Labelled photos from "ssds-2025", an image-classification folder in luriahc/ssds-2025. The possible labels are: Admiralty, Ang Mo Kio, Bukit Panjang, Bukit Timah, Buona Vista, Changi, Choa Chu Kang Central, Choa Chu Kang South, Clementi, East Coast Parkway, Jurong Island, Jurong Pier, Jurong West, Kent Ridge, Kranji Reservoir, Lim Chu Kang, Lower Peirce Reservoir, Macritchie Reservoir, Mandai, Marina Barrage, Marine Parade, Newton, Nicoll Highway, Pasir Panjang, Pasir Ris Central, Pasir Ris West, Paya Lebar, Pulau Ubin, Punggol, Queenstown, Seletar, Sembawang, Sentosa Island, Simei, Somerset Road, Tai Seng, Tanjong Katong, Tengah, Toa Payoh, Tuas, Tuas South, Ulu Pandan, Upper Peirce Reservoir, Whampoa.

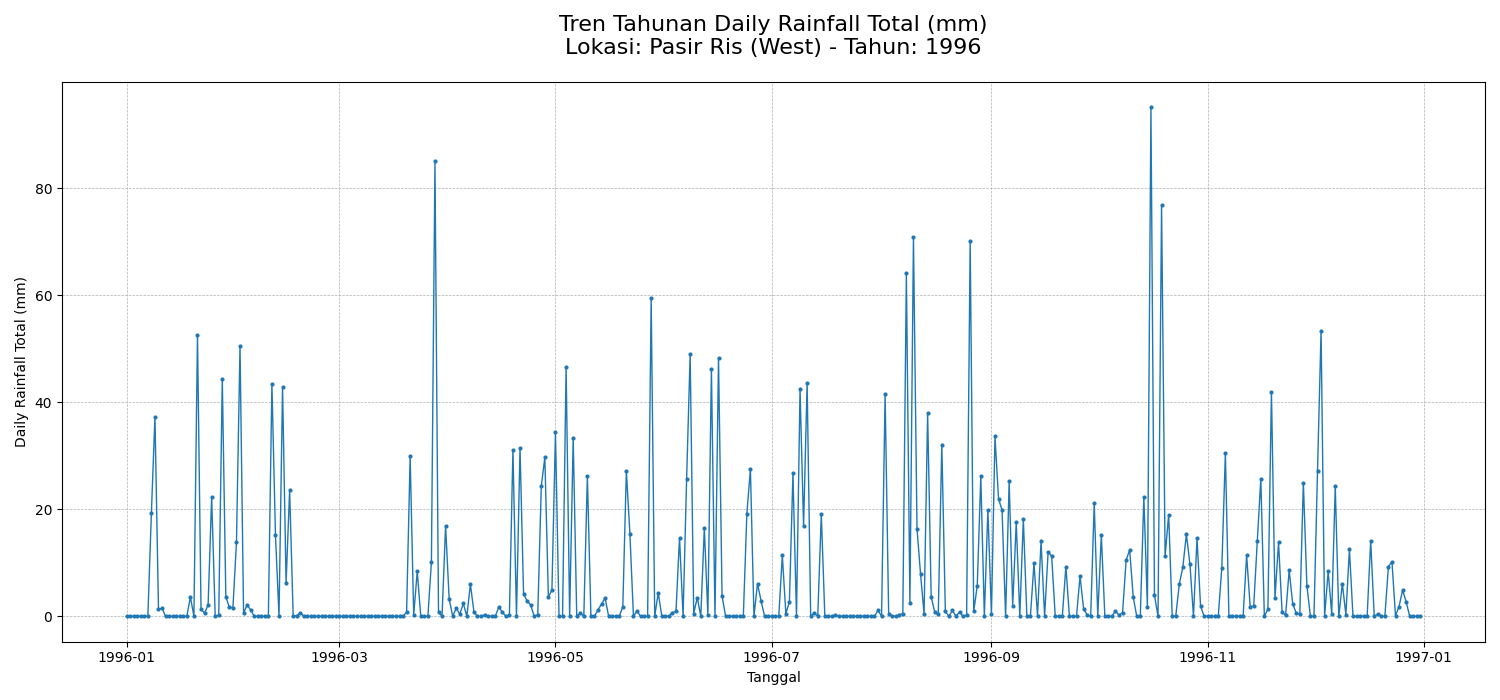
Label: Pasir Ris West

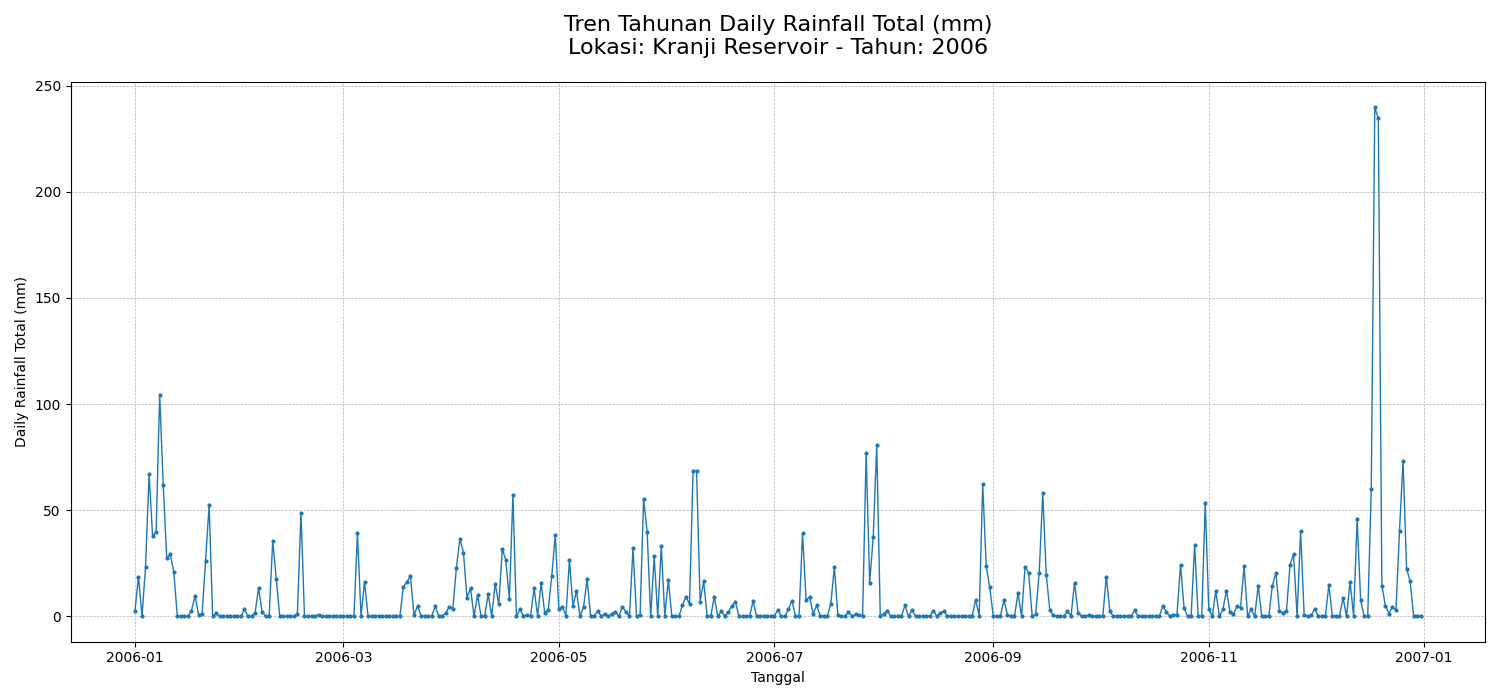
Label: Kranji Reservoir

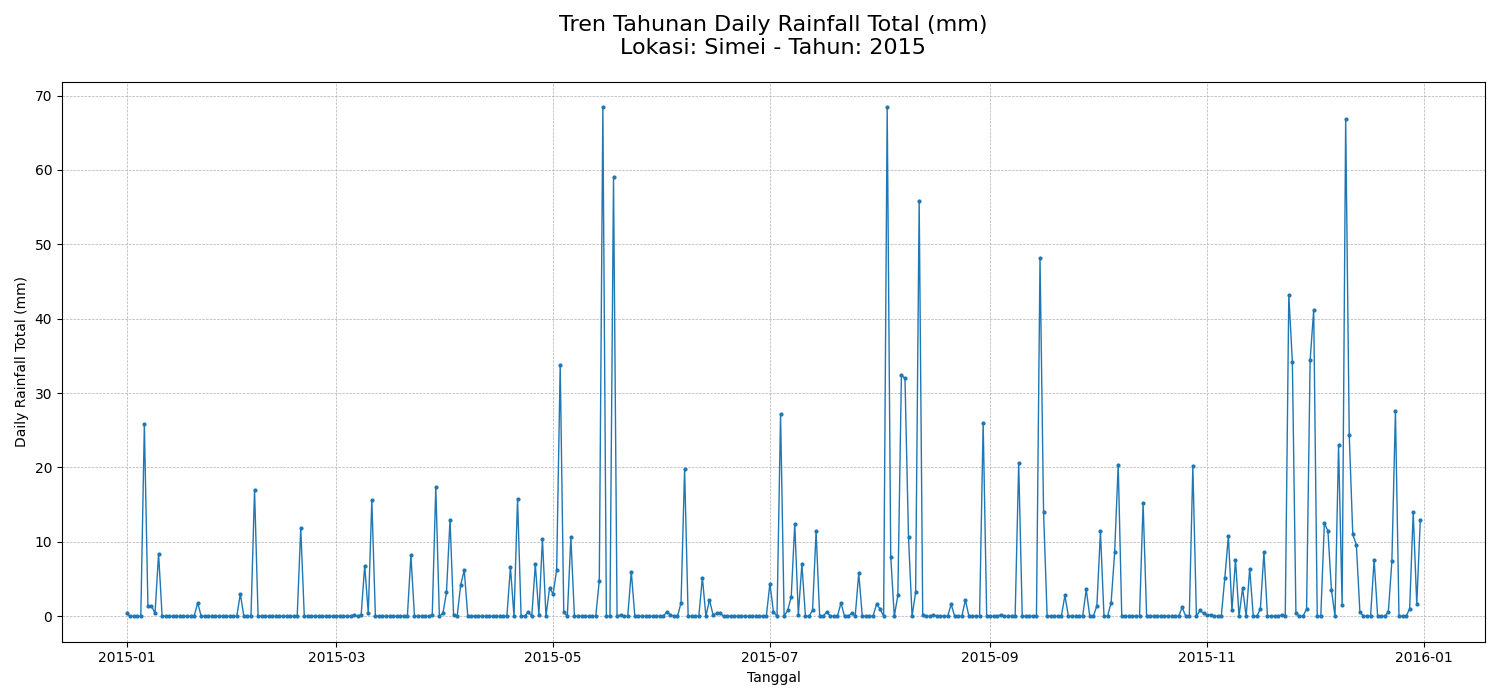
Label: Simei

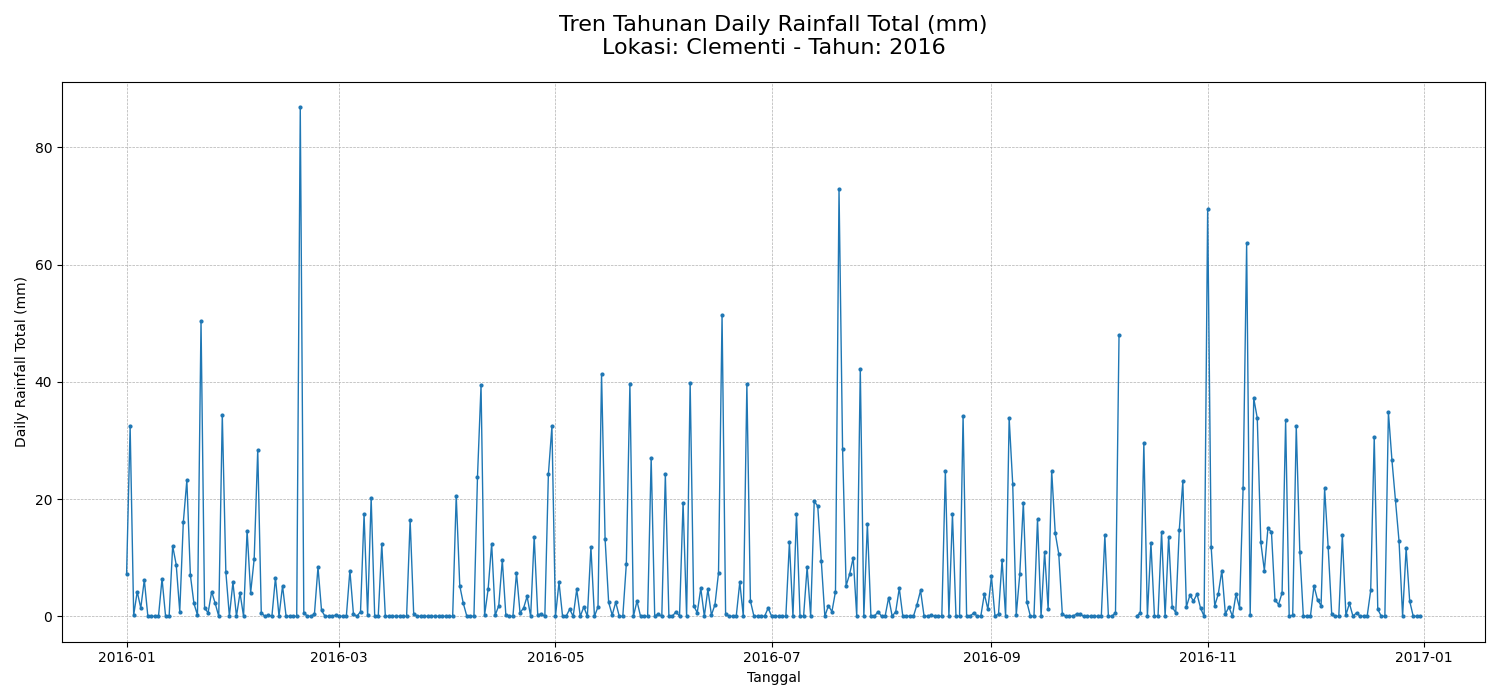
Label: Clementi

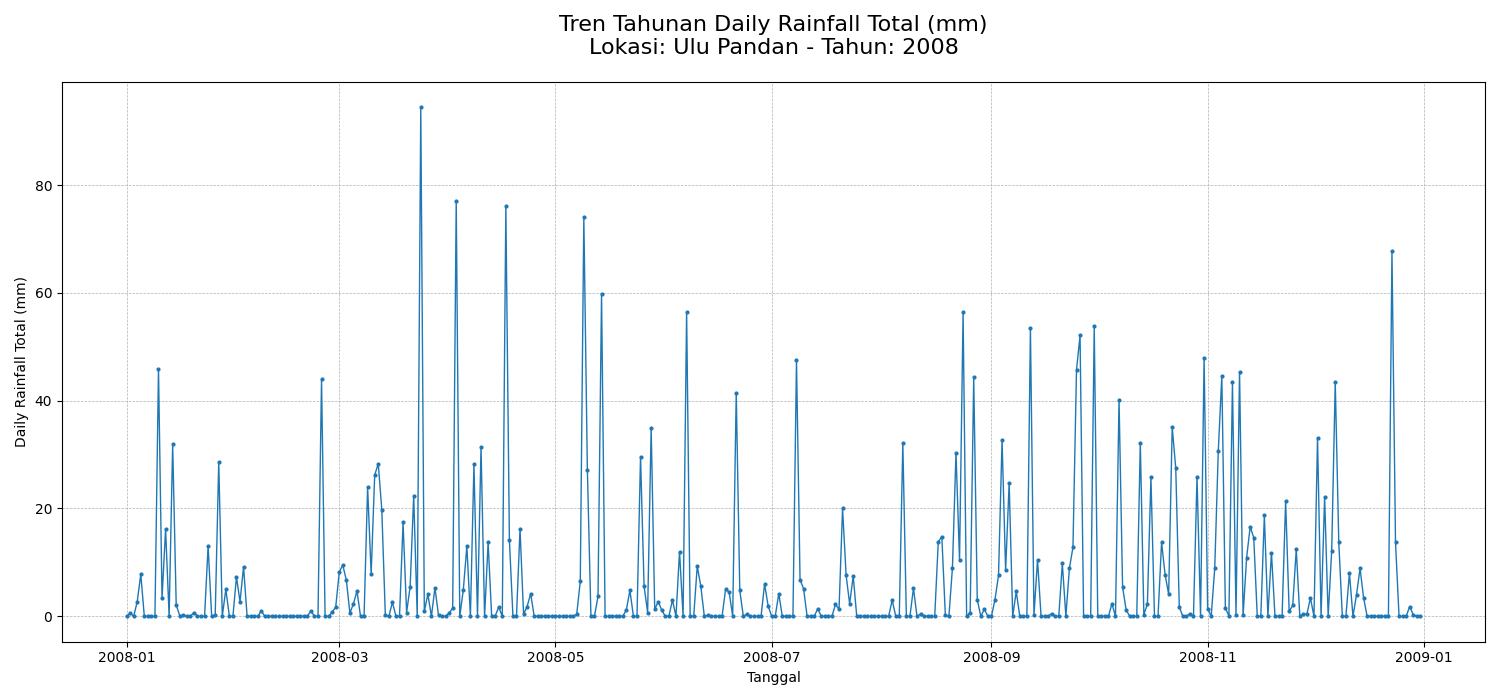
Label: Ulu Pandan

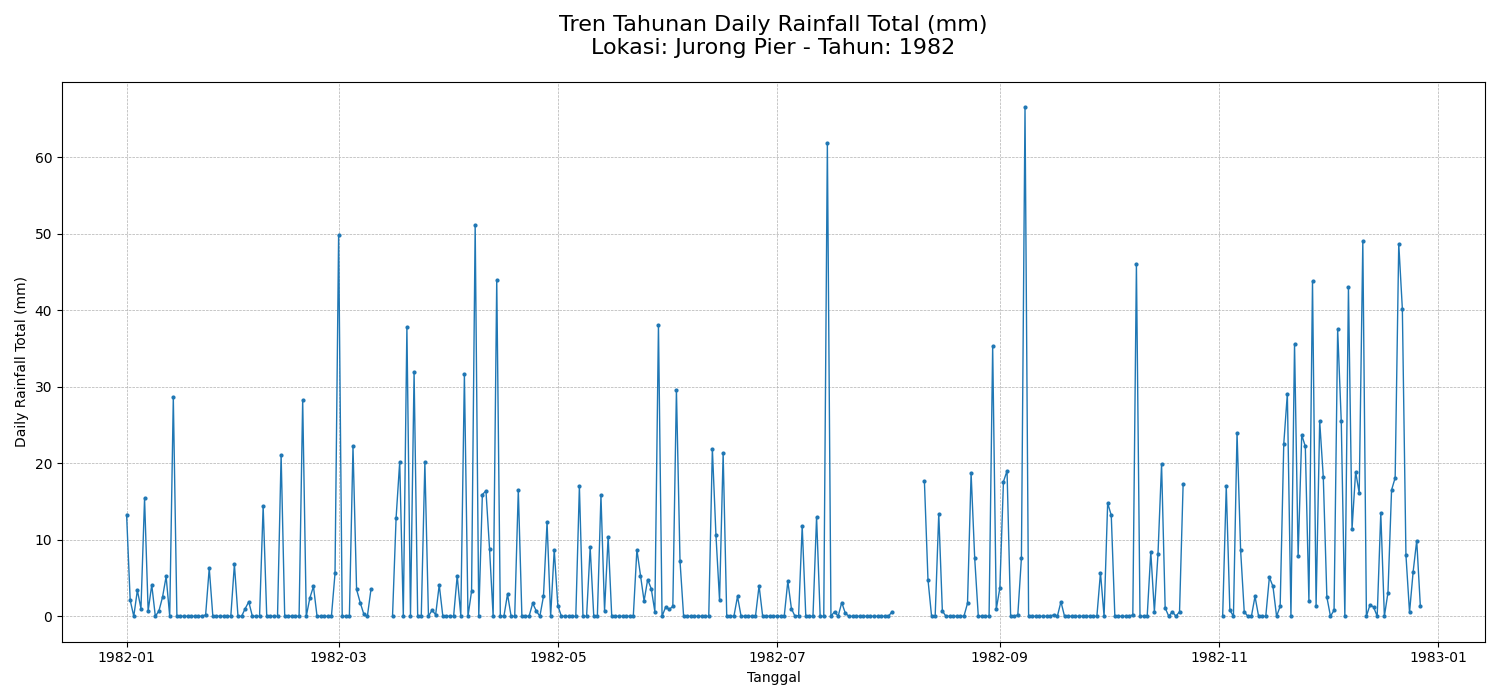
Label: Jurong Pier
